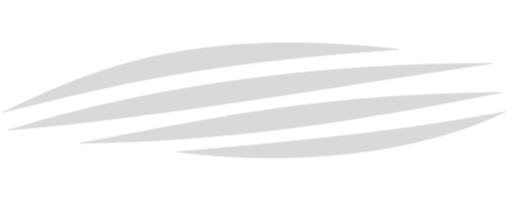
t = 0.00 s
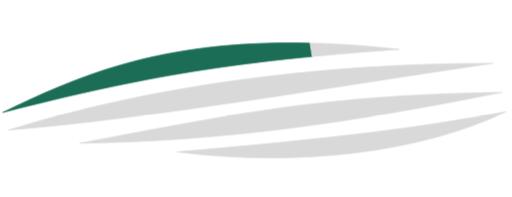
t = 0.88 s
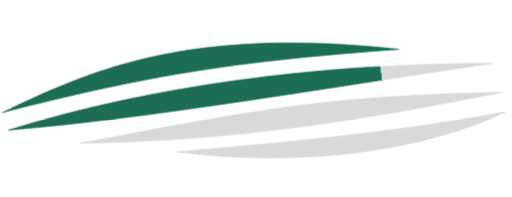
t = 1.88 s
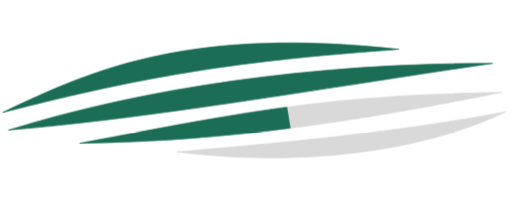
t = 2.75 s
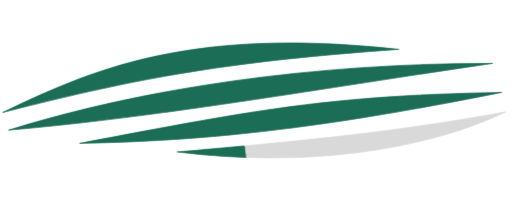
t = 3.63 s
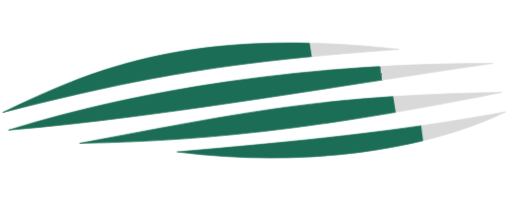
t = 4.63 s

The animated SVG that drew these frames (rendered in a browser with its animation timeline set to each time). Animation: 4 CSS @keyframes rules; one cycle of 5.50 s, repeats indefinitely.

<svg xmlns="http://www.w3.org/2000/svg"
     viewBox="0 0 593 228" shape-rendering="geometricPrecision" text-rendering="geometricPrecision">
    <style><![CDATA[
#emj9CG24YVn5_to {animation: emj9CG24YVn5_to__to 5500ms linear infinite normal forwards}@keyframes emj9CG24YVn5_to__to { 0% {transform: translate(-526.146501px,77.91091px)} 9.090909% {transform: translate(-526.146501px,77.91091px)} 18.181818% {transform: translate(-9.991358px,-7.847616px)} 81.818182% {transform: translate(-9.991358px,-7.847616px)} 90.909091% {transform: translate(-526.146501px,77.91091px)} 100% {transform: translate(-526.146501px,77.91091px)}} #emj9CG24YVn6_to {animation: emj9CG24YVn6_to__to 5500ms linear infinite normal forwards}@keyframes emj9CG24YVn6_to__to { 0% {transform: translate(-608.320232px,91.602942px)} 27.272727% {transform: translate(-608.320232px,91.602942px)} 36.363636% {transform: translate(-11.289275px,-9.290638px)} 81.818182% {transform: translate(-11.289275px,-9.290638px)} 90.909091% {transform: translate(-608.320232px,91.602942px)} 100% {transform: translate(-608.320232px,91.602942px)}} #emj9CG24YVn7_to {animation: emj9CG24YVn7_to__to 5500ms linear infinite normal forwards}@keyframes emj9CG24YVn7_to__to { 0% {transform: translate(-524.840645px,85.242956px)} 45.454545% {transform: translate(-524.840645px,85.242956px)} 54.545455% {transform: translate(-23.786319px,11.700994px)} 81.818182% {transform: translate(-24.766704px,12.30057px)} 90.909091% {transform: translate(-534.69685px,88.952619px)} 100% {transform: translate(-534.69685px,88.952619px)}} #emj9CG24YVn8_to {animation: emj9CG24YVn8_to__to 5500ms linear infinite normal forwards}@keyframes emj9CG24YVn8_to__to { 0% {transform: translate(-430.349907px,74.158738px)} 63.636364% {transform: translate(-430.349907px,74.158738px)} 72.727273% {transform: translate(-21.820743px,20.493331px)} 81.818182% {transform: translate(-21.820743px,20.493331px)} 90.909091% {transform: translate(-430.349907px,82.612006px)} 100% {transform: translate(-430.349907px,82.612006px)}}
]]></style>
    <g mask="url(#emj9CG24YVn9)">
        <g>
            <rect width="616" height="234" rx="0" ry="0" transform="translate(2-16)" fill="#d9d9d9"/>
            <g id="emj9CG24YVn5_to" transform="translate(-526.146501,77.91091)">
                <rect width="536.497" height="44.6864" rx="0" ry="0"
                      transform="rotate(-9.16571) translate(-50.9551,96.0029)" fill="#1b6d56"/>
            </g>
            <g id="emj9CG24YVn6_to" transform="translate(-608.320232,91.602942)">
                <rect width="629.63" height="36.0721" rx="0" ry="0"
                      transform="rotate(-9.16571) translate(-46.3047,142.294)" fill="#1b6d56"/>
            </g>
            <g id="emj9CG24YVn7_to" transform="translate(-524.840645,85.242956)">
                <rect width="533.723" height="34.3129" rx="0" ry="0"
                      transform="rotate(-9.16571) translate(53.3809,163.017)" fill="#1b6d56"/>
            </g>
            <g id="emj9CG24YVn8_to" transform="translate(-430.349907,74.158738)">
                <rect width="425.384" height="33.2167" rx="0" ry="0"
                      transform="rotate(-7.38964) translate(167.23,177.711)" fill="#1b6d56"/>
            </g>
        </g>
        <mask id="emj9CG24YVn9" mask-type="alpha" x="-150%" y="-150%" height="400%" width="400%">
            <path d="M3.06551,130.199C170.911,87.1502,272.462,70.6709,462.153,57.0241C221.319,30.6103,108.573,79.4322,3.06551,130.199Z"
                  fill="#1b6d56"/>
            <path d="M9.7987,150.634C166.402,101.498,364.461,72.8207,570.593,73.3069C373.912,102.046,182.175,136.026,9.7987,150.634Z"
                  transform="translate(0 0.000001)" fill="#1b6d56"/>
            <path d="M92.1463,165.855C260.514,163.326,402.012,142.659,581.25,106.908c-206.743,3.437-295.581,22.535-489.1037,58.947Z"
                  fill="#1b6d56"/>
            <path d="M205.148,175.82c143.995-12.569,252.29-22.877,380.7-46.45-95.905,46.336-238.795,64.745-380.7,46.45Z"
                  fill="#1b6d56"/>
            <path d="M3.06551,130.199C170.911,87.1502,272.462,70.6709,462.153,57.0241C221.319,30.6103,108.573,79.4322,3.06551,130.199Z"
                  fill="none" stroke="#ededed" stroke-width="0.800299"/>
            <path d="M9.7987,150.634C166.402,101.498,364.461,72.8207,570.593,73.3069C373.912,102.046,182.175,136.026,9.7987,150.634Z"
                  transform="translate(0 0.000001)" fill="none" stroke="#ededed" stroke-width="0.800299"/>
            <path d="M92.1463,165.855C260.514,163.326,402.012,142.659,581.25,106.908c-206.743,3.437-295.581,22.535-489.1037,58.947Z"
                  fill="none" stroke="#ededed" stroke-width="0.800299"/>
            <path d="M205.148,175.82c143.995-12.569,252.29-22.877,380.7-46.45-95.905,46.336-238.795,64.745-380.7,46.45Z"
                  fill="none" stroke="#ededed" stroke-width="0.800299"/>
        </mask>
    </g>
</svg>